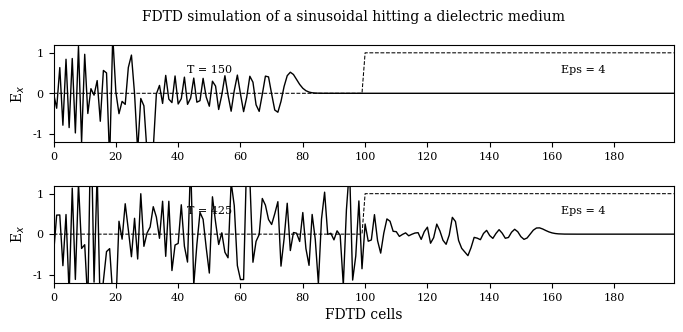

The script that saved this image:
#!/usr/bin/env python
# File: fd1d_1_2.py
# [redacted]
# Date: 22/10/2021

""" Simulation of a propagating sinusoidal wave of incident frequency from 700 MHz upward
at intervals of 300 MHz striking a medium with a relative dielectric constant of 4 """

import matplotlib.pyplot as plt
import numpy as np
import matplotlib
matplotlib.rcParams.update({'font.family': 'serif', 'font.size': 8,
                            'axes.labelsize': 10, 'axes.titlesize': 10, 'figure.titlesize': 10})

ke = 200
ex = np.zeros(ke)
hy = np.zeros(ke)

dx = 0.01          # Cell size
dt = dx/6e8        # Time step size
freq = 700e6       # Frequency 700 MHz

boundary_low = [0, 0]
boundary_high = [0, 0]

# Create Dielectric Profile
epsilon = 4
cb = np.ones(ke)
cb = 0.5 * cb
cb[100:] = 0.5/epsilon

nsteps = 425

# desired points for plotting
points = [
    {'num_steps': 150, 'data': None, 'label': ' '},
    {'num_steps': 425, 'data': None, 'label': 'FDTD cells'}
]

# FDTD loop
for time_step in range(1, nsteps + 1):

    # calculate the Ex field
    for k in range(1, ke):
        ex[k] = ex[k] + cb[k] * (hy[k - 1] - hy[k])

    # put a sinusoidal at the low end
    ex[5] = ex[5] + np.sin(2 * np.pi * freq * dt * time_step)

    # absorbing boundary conditions
    ex[0] = boundary_low.pop(0)
    boundary_low.append(ex[1])
    ex[ke - 1] = boundary_high.pop(0)
    boundary_high.append(ex[ke - 2])

    # calculate the Hy field
    for k in range(ke - 1):
        hy[k] = hy[k] + 0.5 * (ex[k] - ex[k + 1])

    # save data at certain points for plotting
    for plot_data in points:
        if time_step == plot_data['num_steps']:
            plot_data['data'] = np.copy(ex)

    freq = freq + 300e6

fig = plt.figure(figsize=(8, 3.5))
fig.suptitle(r'FDTD simulation of a sinusoidal hitting a dielectric medium')


def plotting(data, timestep, label):
    """ plot of E field at a single time step """
    ax.plot(data, color='k', linewidth=1)
    ax.plot((0.5/cb - 1)/3, 'k--', linewidth=0.75)
    ax.set(xlim=(0, 199), ylim=(-1.2, 1.2),
           xlabel=r'{}'.format(label), ylabel=r'E$_x$')
    ax.set(xticks=np.arange(0, 199, 20), yticks=np.arange(-1, 1.2, 1))
    ax.text(50, 0.5, 'T = {}'.format(timestep), horizontalalignment='center')
    ax.text(170, 0.5, 'Eps = {}'.format(epsilon), horizontalalignment='center')


for subplot_num, plot_data in enumerate(points):
    ax = fig.add_subplot(2, 1, subplot_num + 1)
    plotting(plot_data['data'], plot_data['num_steps'], plot_data['label'])

plt.subplots_adjust(bottom=0.2, hspace=0.45)
plt.savefig('fd1d_1_2.png')
